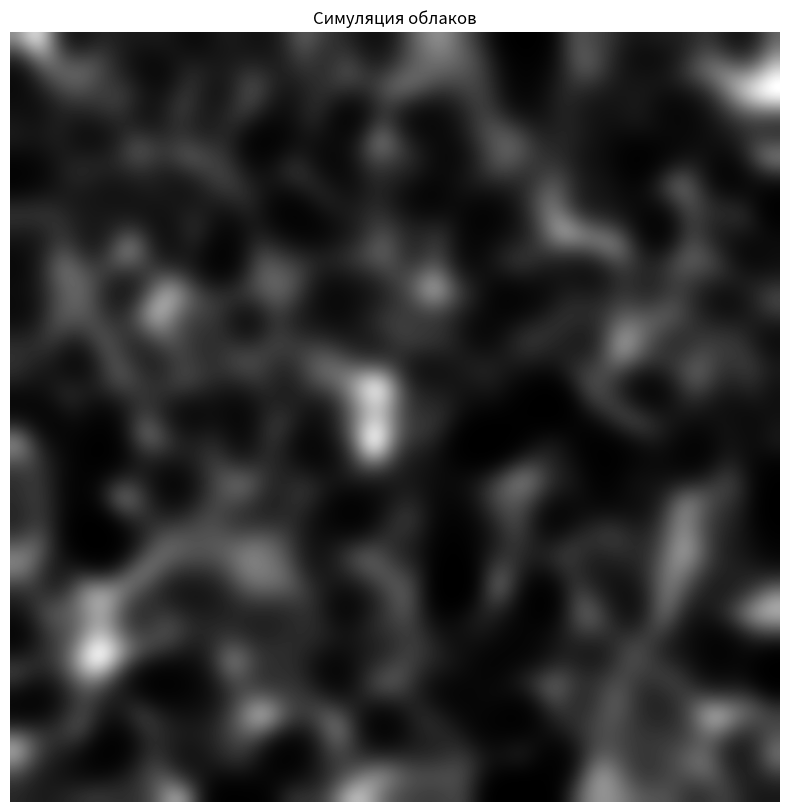

This chart was generated by the following Python code:
# conda activate allpy310

# pip install matplotlib numpy

import matplotlib.pyplot as plt
import numpy as np

def generate_clouds(width, height, scale=0.1, octaves=3, persistence=0.5, lacunarity=2.0):
    from scipy.ndimage import gaussian_filter
    noise = np.random.rand(height, width)
    noise = gaussian_filter(noise, sigma=5)  # Применяем гауссово размытие для сглаживания

    # Нормализация и усиление контраста
    noise -= noise.min()
    noise /= noise.max()
    noise = np.power(noise, 3)  # Увеличиваем контраст, возводя в степень

    return noise


# Генерация и визуализация "облаков"
clouds = generate_clouds(200, 200)

plt.figure(figsize=(10, 10))
plt.imshow(clouds, cmap='gray', interpolation='lanczos')
plt.axis('off')
plt.title('Симуляция облаков')
plt.show()

